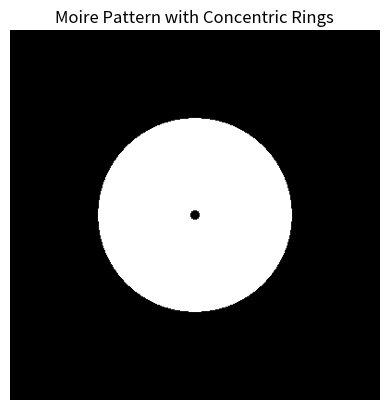

This chart was generated by the following Python code:
import numpy as np
import matplotlib.pyplot as plt

def generate_moire_pattern(size, num_rings, ring_width):
    """
    Generate a Moire pattern with concentric rings.

    Parameters:
        - size: Size of the image (height, width).
        - num_rings: Number of concentric rings.
        - ring_width: Width of each ring.

    Returns:
        - moire_pattern: Generated Moire pattern image.
    """
    # Create a grid of coordinates
    x = np.linspace(-1, 1, size[1])
    y = np.linspace(-1, 1, size[0])
    X, Y = np.meshgrid(x, y)

    # Calculate the distance from the center
    radius = np.sqrt(X**2 + Y**2)

    # Generate Moire pattern with concentric rings
    moire_pattern = np.zeros(size)
    for i in range(1, num_rings + 1):
        ring = np.logical_and(radius >= (i - 0.5) * ring_width, radius <= (i + 0.5) * ring_width)
        moire_pattern += ring

    return moire_pattern

# Define the size and parameters of the Moire pattern
image_size = (400, 400)  # Image size (height, width)
num_rings = 10  # Number of concentric rings
ring_width = 0.05  # Width of each ring

# Generate the Moire pattern with concentric rings
moire_pattern = generate_moire_pattern(image_size, num_rings, ring_width)

# Plot the Moire pattern
plt.imshow(moire_pattern, cmap='gray')
plt.title('Moire Pattern with Concentric Rings')
plt.axis('off')
plt.show()
